The GitHub repository SIDD305/Mlops_project- contains a labelled image folder "dataset_sample" with 4 categories: abnormal heartbeat, history of myocardial infarction, myocardial infarction, normal. Examples follow, each with its label.

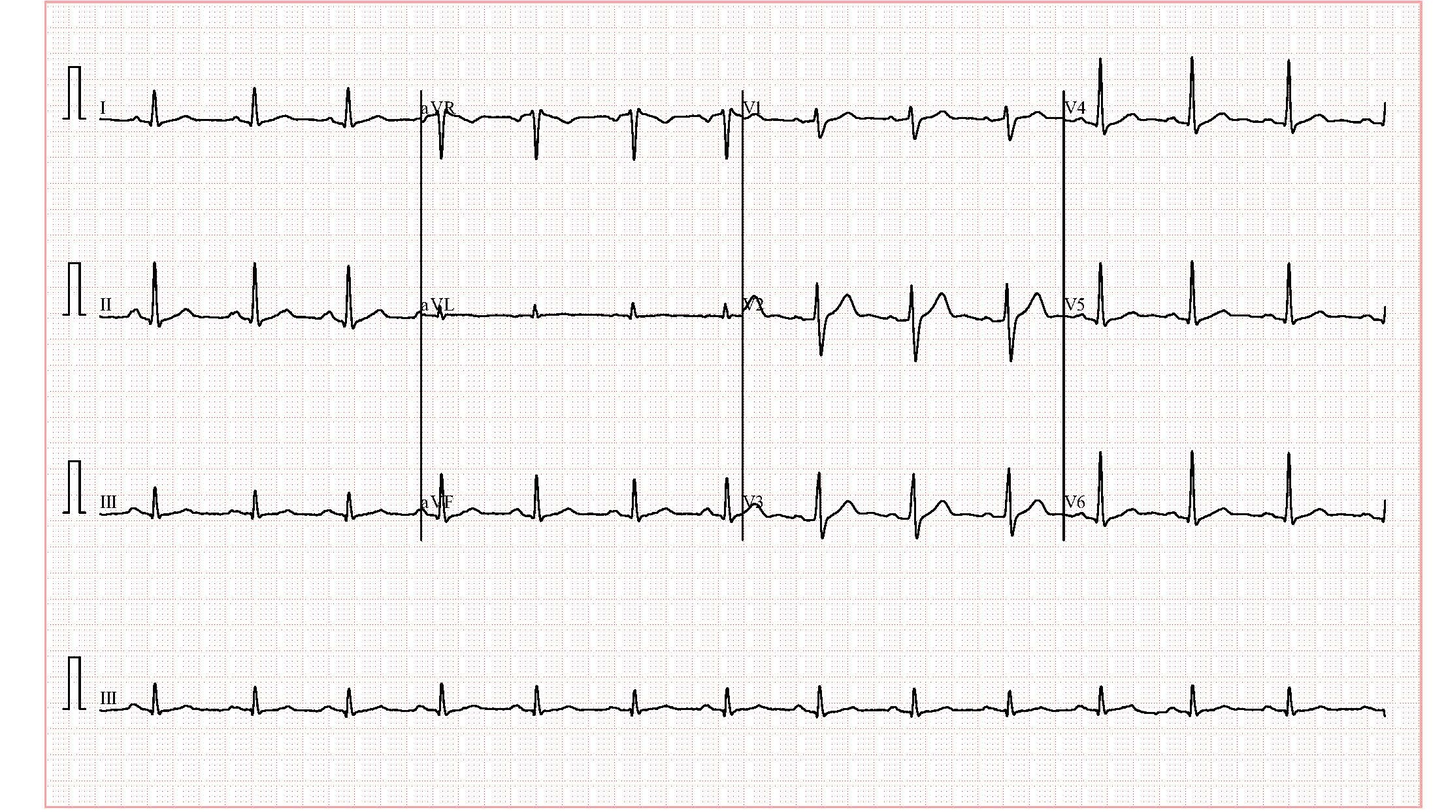
Label: normal

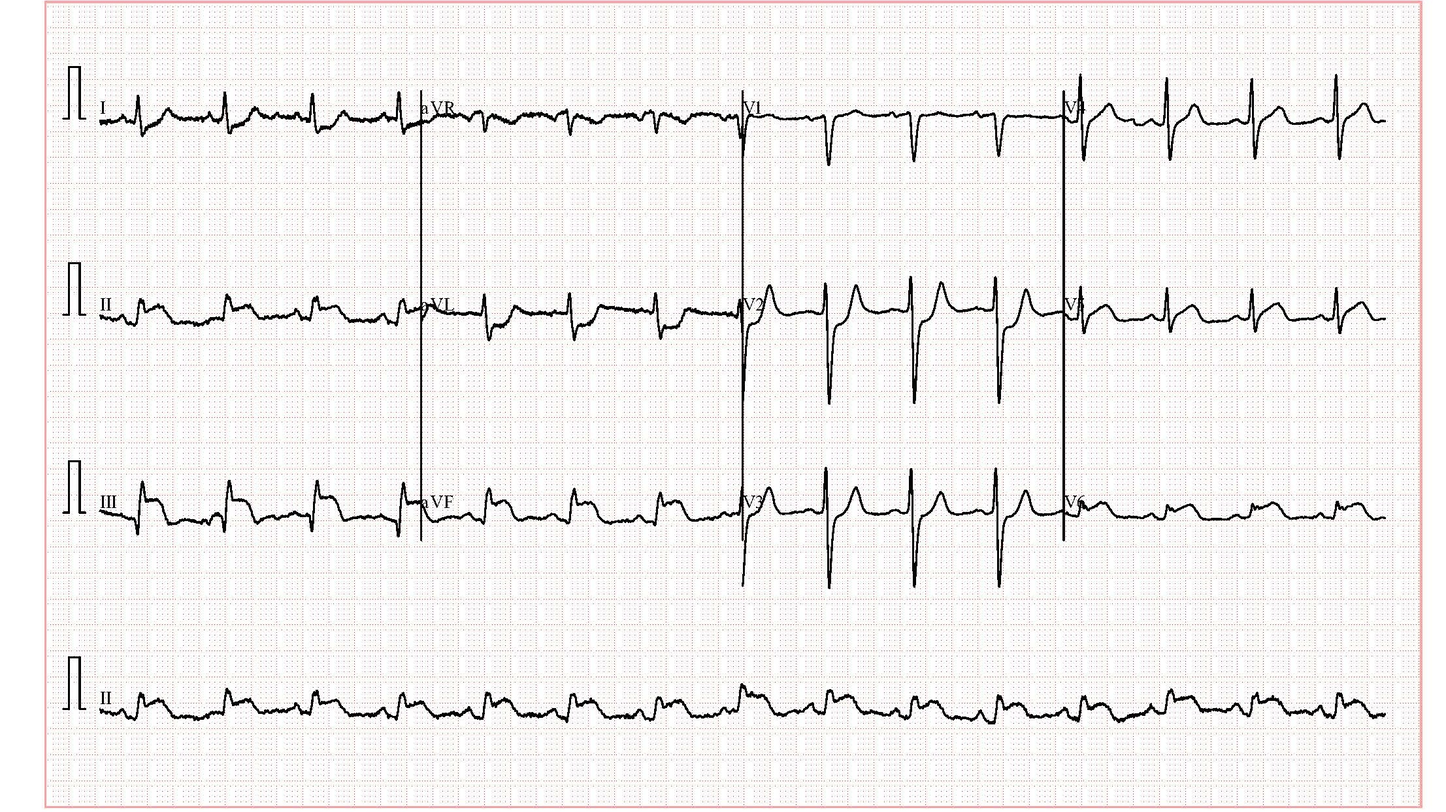
Label: myocardial infarction

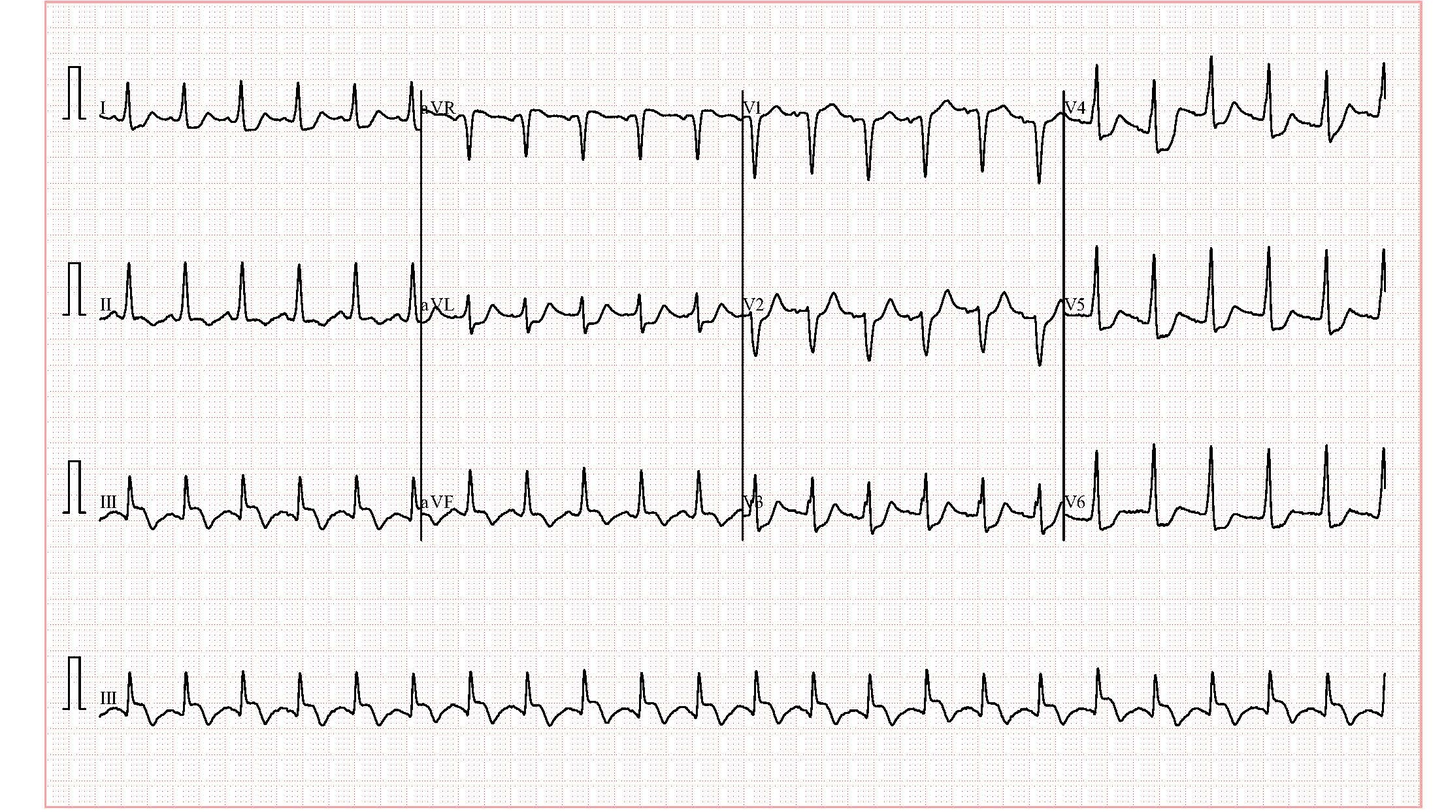
Label: abnormal heartbeat

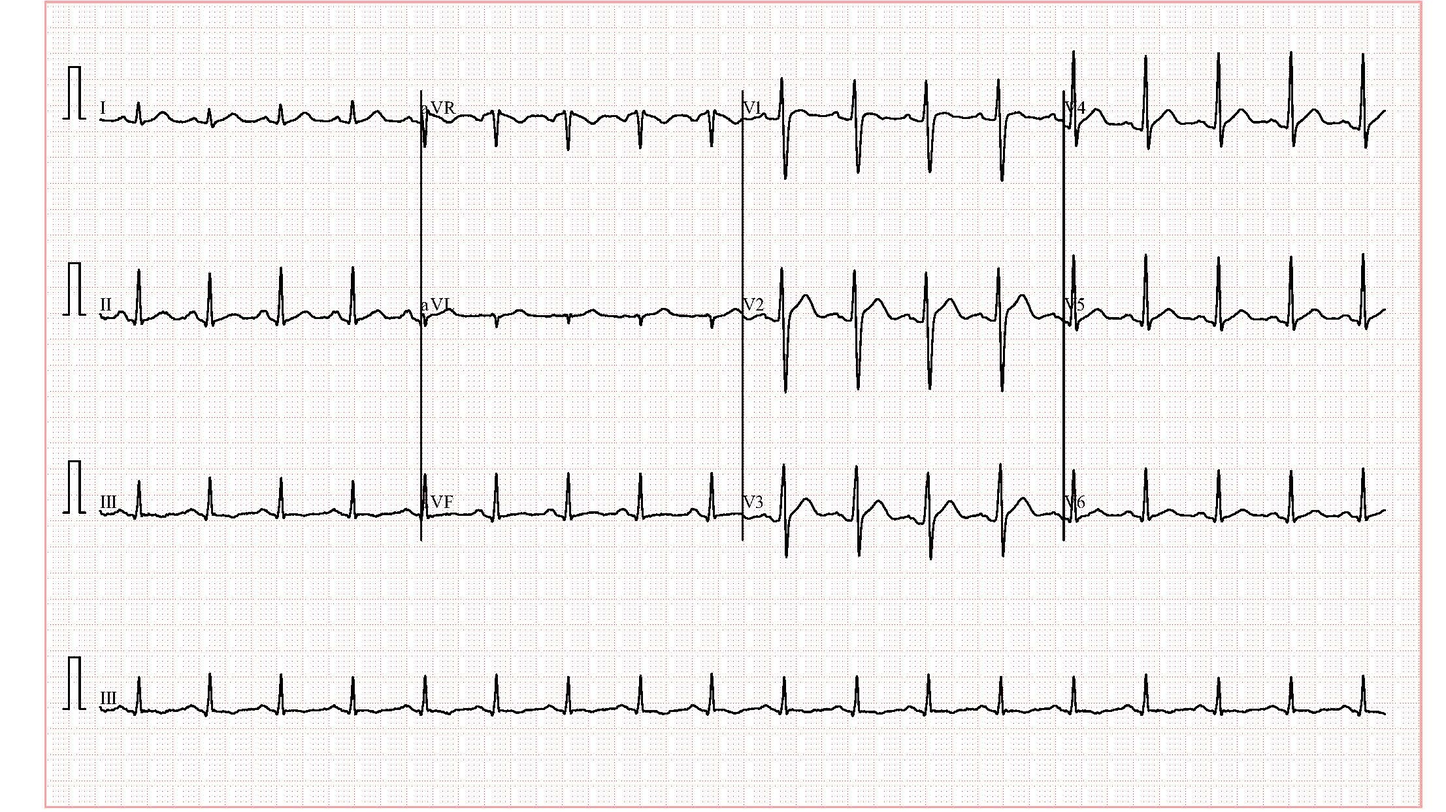
Label: abnormal heartbeat

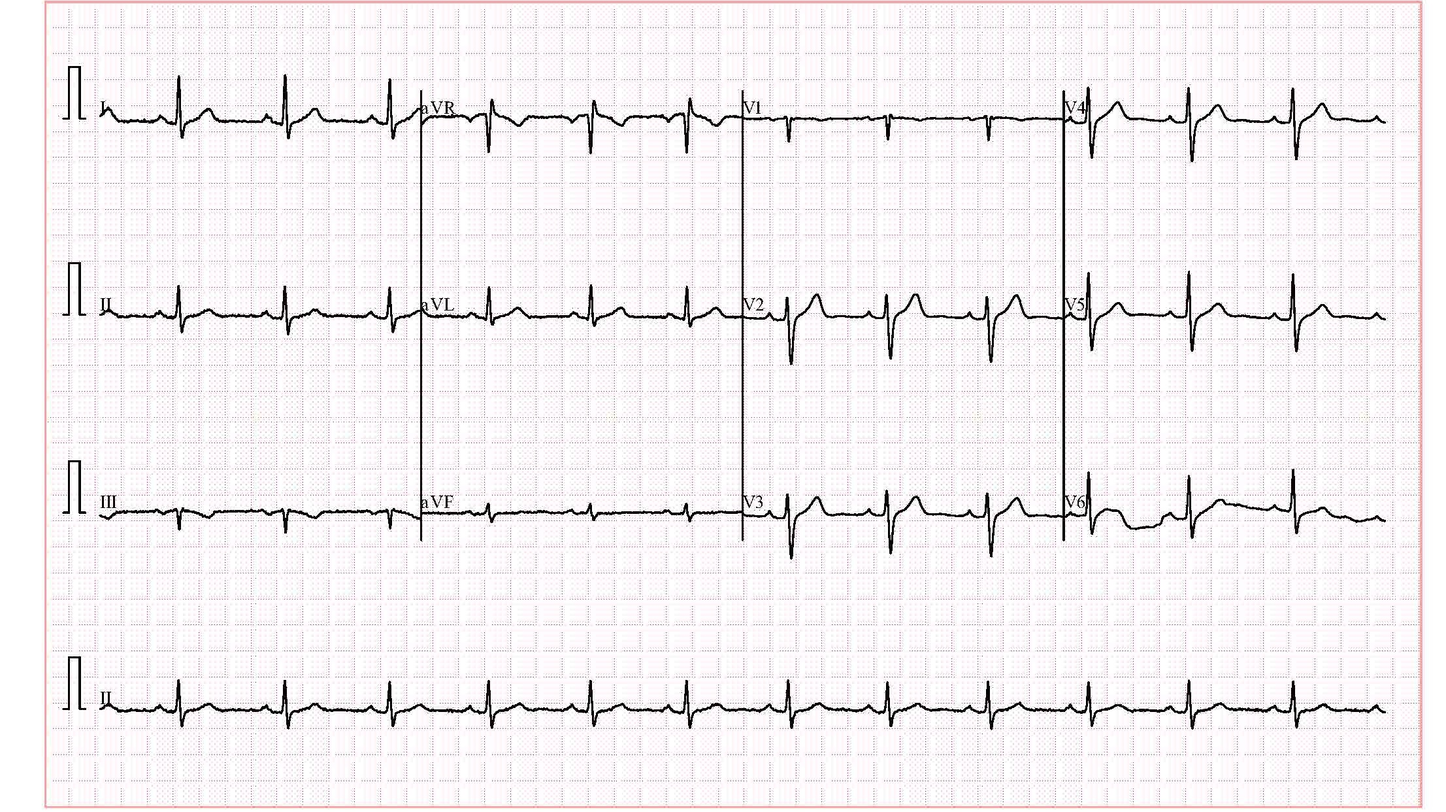
Label: normal

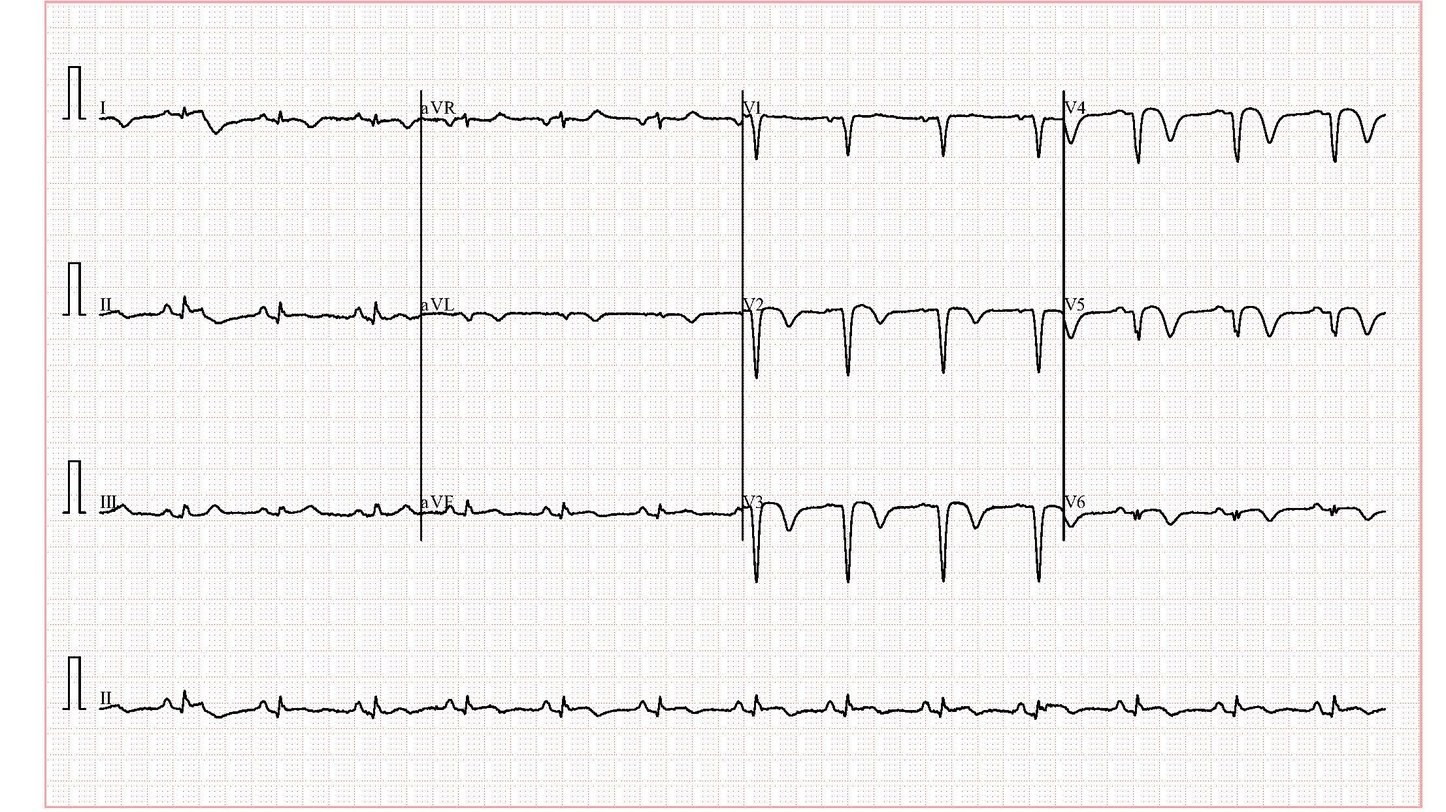
Label: history of myocardial infarction
